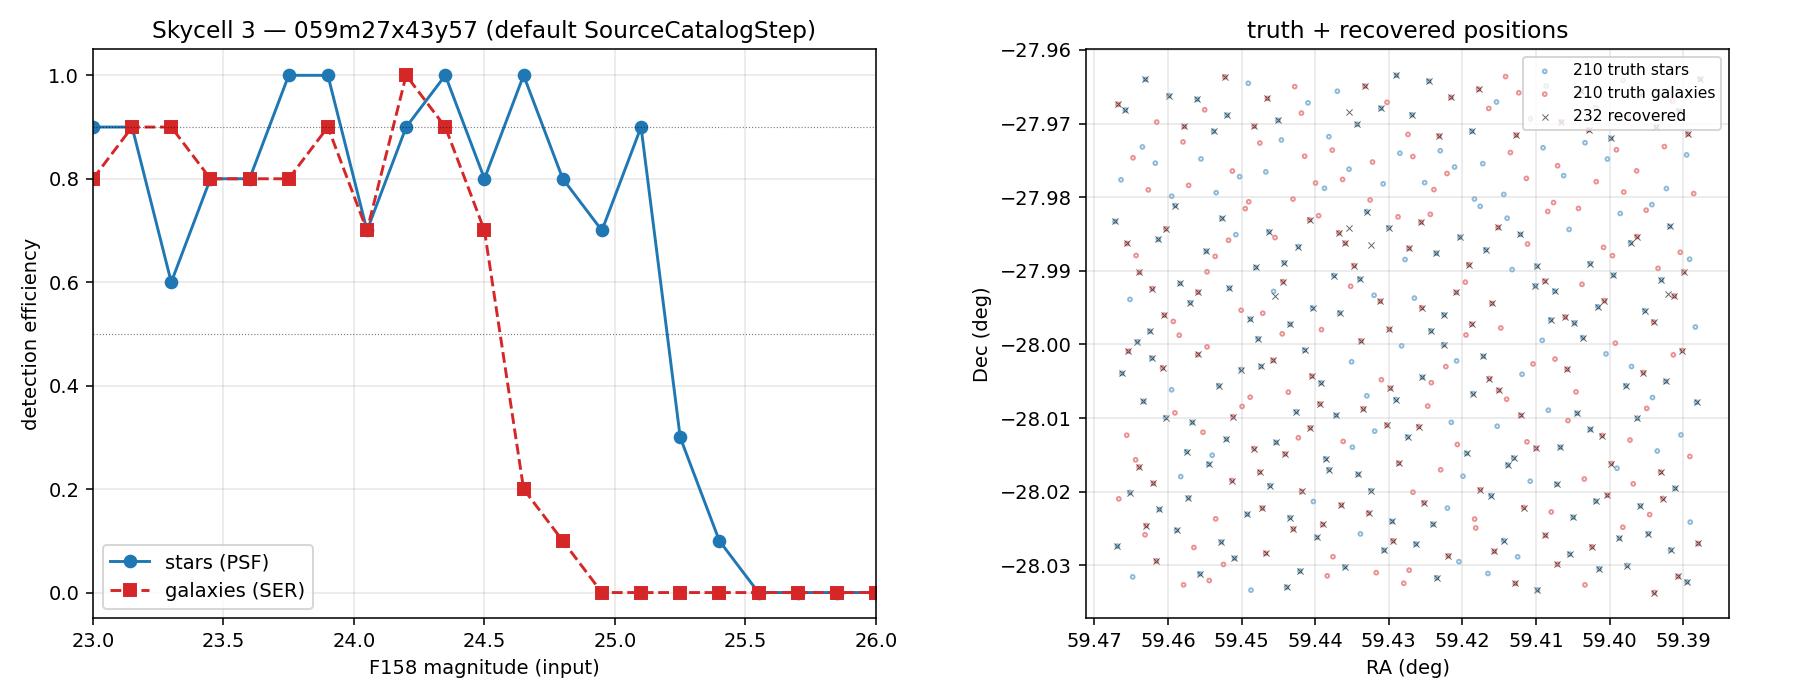

The data file committed next to this chart (first rows):
mag, n_truth, n_recovered, efficiency, type
23.0, 10, 9, 0.9, stars
23.15, 10, 9, 0.9, stars
23.3, 10, 6, 0.6, stars
23.45, 10, 8, 0.8, stars
23.6, 10, 8, 0.8, stars
23.75, 10, 10, 1.0, stars
23.9, 10, 10, 1.0, stars
24.05, 10, 7, 0.7, stars
24.2, 10, 9, 0.9, stars
24.35, 10, 10, 1.0, stars
24.5, 10, 8, 0.8, stars
24.65, 10, 10, 1.0, stars
24.8, 10, 8, 0.8, stars
24.95, 10, 7, 0.7, stars
25.1, 10, 9, 0.9, stars
25.25, 10, 3, 0.3, stars
25.4, 10, 1, 0.1, stars
25.55, 10, 0, 0.0, stars
25.7, 10, 0, 0.0, stars
25.85, 10, 0, 0.0, stars
26.0, 10, 0, 0.0, stars
23.0, 10, 8, 0.8, galaxies
23.15, 10, 9, 0.9, galaxies
23.3, 10, 9, 0.9, galaxies
23.45, 10, 8, 0.8, galaxies
23.6, 10, 8, 0.8, galaxies
23.75, 10, 8, 0.8, galaxies
23.9, 10, 9, 0.9, galaxies
24.05, 10, 7, 0.7, galaxies
24.2, 10, 10, 1.0, galaxies
24.35, 10, 9, 0.9, galaxies
24.5, 10, 7, 0.7, galaxies
24.65, 10, 2, 0.2, galaxies
24.8, 10, 1, 0.1, galaxies
24.95, 10, 0, 0.0, galaxies
25.1, 10, 0, 0.0, galaxies
25.25, 10, 0, 0.0, galaxies
25.4, 10, 0, 0.0, galaxies
25.55, 10, 0, 0.0, galaxies
25.7, 10, 0, 0.0, galaxies
25.85, 10, 0, 0.0, galaxies
26.0, 10, 0, 0.0, galaxies
